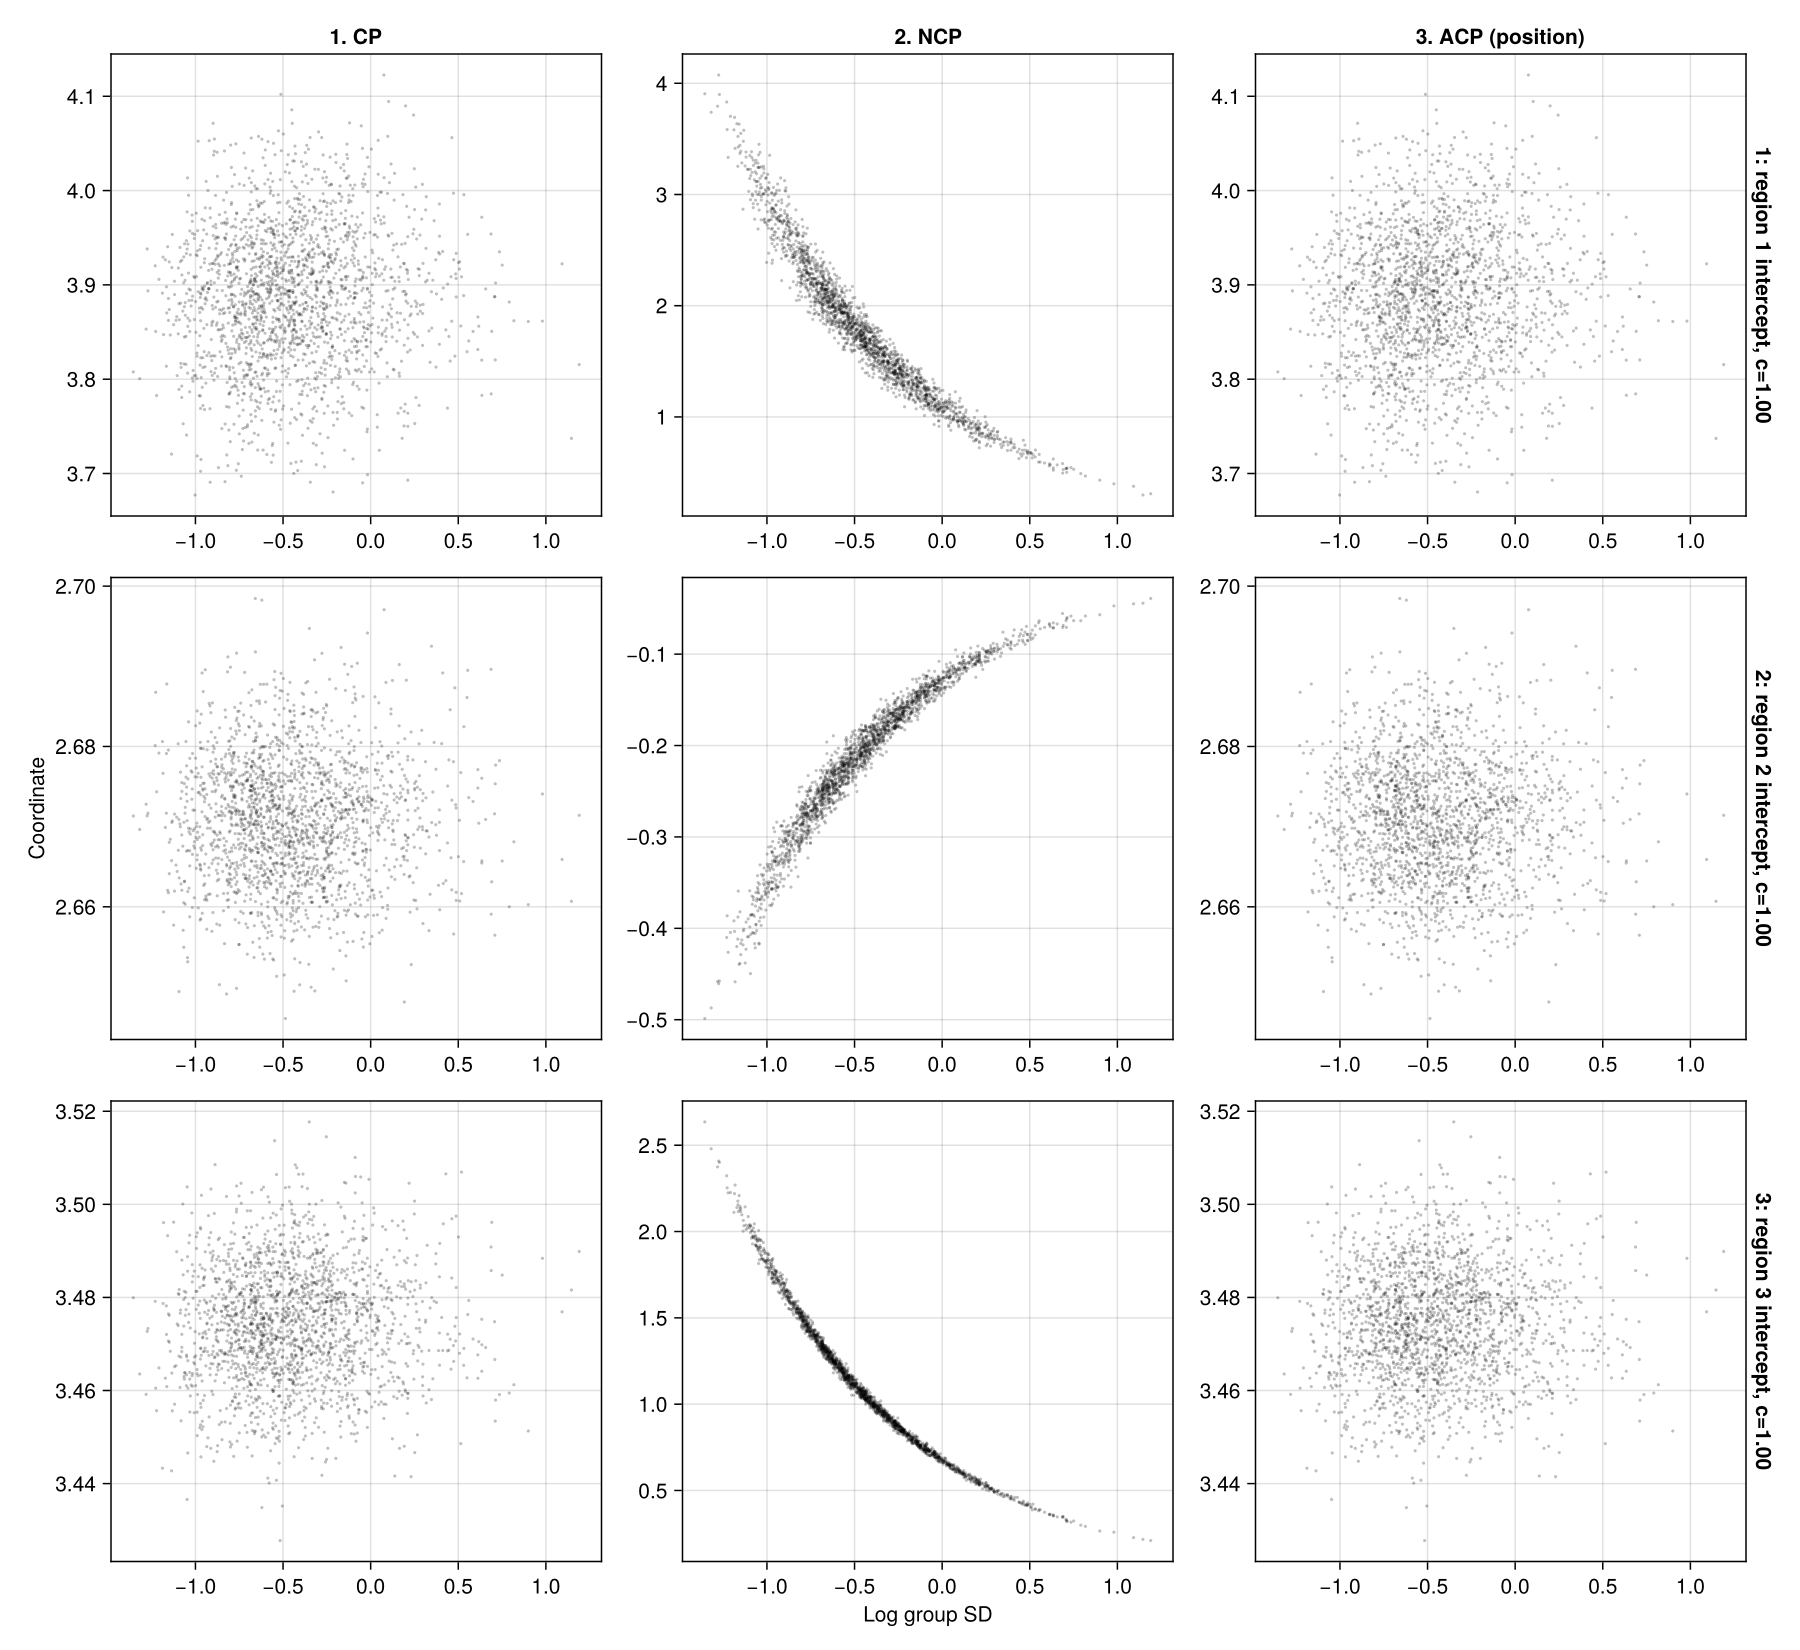

The data file committed next to this chart (first rows):
panel	column	draw	log_group_sd	coordinate
1: region 1 intercept, c=1.00	1. CP	1	-0.0804	3.821
1: region 1 intercept, c=1.00	1. CP	2	-0.5036	3.963
1: region 1 intercept, c=1.00	1. CP	3	-0.8262	3.889
1: region 1 intercept, c=1.00	1. CP	4	-0.3133	3.807
1: region 1 intercept, c=1.00	1. CP	5	-0.5703	3.96
1: region 1 intercept, c=1.00	1. CP	6	-0.7505	3.761
1: region 1 intercept, c=1.00	1. CP	7	-0.1546	4.028
1: region 1 intercept, c=1.00	1. CP	8	-0.9722	3.782
1: region 1 intercept, c=1.00	1. CP	9	0.1366	4.018
1: region 1 intercept, c=1.00	1. CP	10	-0.2005	3.969
1: region 1 intercept, c=1.00	1. CP	11	-0.1351	4.049
1: region 1 intercept, c=1.00	1. CP	12	-0.1244	3.995
1: region 1 intercept, c=1.00	1. CP	13	-0.8344	3.95
1: region 1 intercept, c=1.00	1. CP	14	-0.961	3.791
1: region 1 intercept, c=1.00	1. CP	15	-0.5896	3.806
1: region 1 intercept, c=1.00	1. CP	16	-0.3601	3.889
1: region 1 intercept, c=1.00	1. CP	17	-0.8393	3.875
1: region 1 intercept, c=1.00	1. CP	18	-0.02406	3.907
1: region 1 intercept, c=1.00	1. CP	19	-0.8122	3.914
1: region 1 intercept, c=1.00	1. CP	20	-0.2712	3.997
1: region 1 intercept, c=1.00	1. CP	21	-0.7219	3.801
1: region 1 intercept, c=1.00	1. CP	22	-0.7355	3.967
1: region 1 intercept, c=1.00	1. CP	23	-0.2925	3.807
1: region 1 intercept, c=1.00	1. CP	24	-0.643	3.985
1: region 1 intercept, c=1.00	1. CP	25	-0.4301	3.815
1: region 1 intercept, c=1.00	1. CP	26	-0.8024	3.923
1: region 1 intercept, c=1.00	1. CP	27	-0.2218	3.866
1: region 1 intercept, c=1.00	1. CP	28	-0.3709	3.929
1: region 1 intercept, c=1.00	1. CP	29	-0.4341	3.862
1: region 1 intercept, c=1.00	1. CP	30	-0.6724	3.94
1: region 1 intercept, c=1.00	1. CP	31	-0.7196	3.952
1: region 1 intercept, c=1.00	1. CP	32	-0.442	3.946
1: region 1 intercept, c=1.00	1. CP	33	-0.3839	3.872
1: region 1 intercept, c=1.00	1. CP	34	-0.5731	3.846
1: region 1 intercept, c=1.00	1. CP	35	-0.6012	3.958
1: region 1 intercept, c=1.00	1. CP	36	-0.6855	3.98
1: region 1 intercept, c=1.00	1. CP	37	-0.1676	3.899
1: region 1 intercept, c=1.00	1. CP	38	-0.8515	3.853
1: region 1 intercept, c=1.00	1. CP	39	0.2774	3.91
1: region 1 intercept, c=1.00	1. CP	40	-1.058	3.868
1: region 1 intercept, c=1.00	1. CP	41	0.3943	3.933
1: region 1 intercept, c=1.00	1. CP	42	-0.735	3.842
1: region 1 intercept, c=1.00	1. CP	43	-1.084	3.817
1: region 1 intercept, c=1.00	1. CP	44	-0.06151	3.86
1: region 1 intercept, c=1.00	1. CP	45	-0.8709	3.852
1: region 1 intercept, c=1.00	1. CP	46	-0.07113	3.925
1: region 1 intercept, c=1.00	1. CP	47	-0.7986	3.832
1: region 1 intercept, c=1.00	1. CP	48	-0.1148	3.888
1: region 1 intercept, c=1.00	1. CP	49	-0.1744	3.869
1: region 1 intercept, c=1.00	1. CP	50	-0.4515	3.866
1: region 1 intercept, c=1.00	1. CP	51	-0.5563	3.719
1: region 1 intercept, c=1.00	1. CP	52	-0.4356	4.031
1: region 1 intercept, c=1.00	1. CP	53	-0.5419	3.767
1: region 1 intercept, c=1.00	1. CP	54	-0.03631	3.814
1: region 1 intercept, c=1.00	1. CP	55	-0.5099	3.891
1: region 1 intercept, c=1.00	1. CP	56	-0.6865	3.894
1: region 1 intercept, c=1.00	1. CP	57	-0.2265	3.925
1: region 1 intercept, c=1.00	1. CP	58	-0.04504	3.845
1: region 1 intercept, c=1.00	1. CP	59	0.04815	3.796
1: region 1 intercept, c=1.00	1. CP	60	0.07551	4.123
... 17,940 more rows
